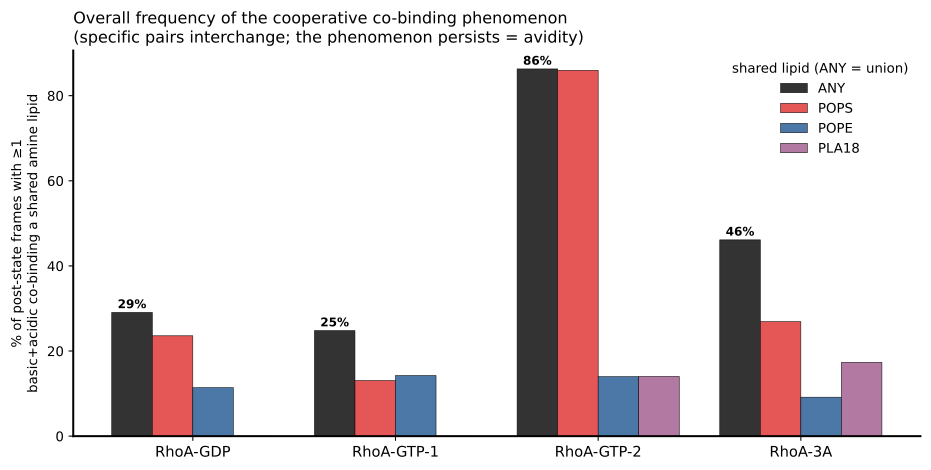

Values plotted in this chart, from the file beside it:
sim, n_post, frames_with_cobinding, frac, total_events, frac_POPS, frac_POPE, frac_PLA18
GDP, 50000, 14537, 0.2907, 20283, 0.2358, 0.1139, 0.0
GTP-1, 50000, 12401, 0.248, 14332, 0.1307, 0.1424, 0.0
GTP-2, 50000, 43140, 0.8628, 71491, 0.8595, 0.1397, 0.1402
3A, 50000, 23059, 0.4612, 30417, 0.269, 0.09154, 0.1732
